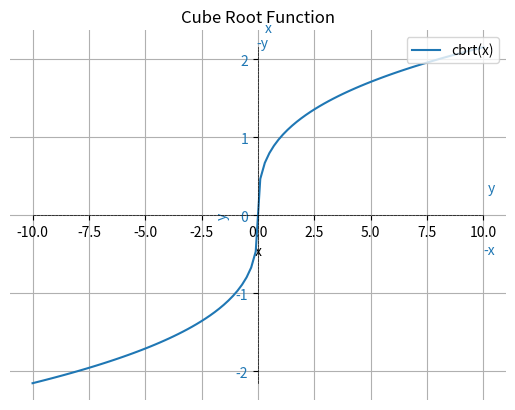

The script that saved this image:
import numpy as np
import matplotlib.pyplot as plt

x = np.linspace(-10, 10, 100)  # 在0到10之间生成100个均匀分布的点作为x轴坐标
y_cbrt = np.cbrt(x)  # 计算每个x坐标对应的立方根值作为y轴坐标

fig, ax = plt.subplots()

color = 'tab:blue'
ax.plot(x, y_cbrt, label='cbrt(x)', color=color)  # 添加立方根函数曲线
ax.set_xlabel('x')  # 设置x轴标签
ax.set_ylabel('y', color=color)  # 设置y轴标签
ax.tick_params(axis='y', labelcolor=color)

# 显示完整的 x, -x, y, -y 轴
ax.spines['left'].set_position('zero')
ax.spines['right'].set_color('none')
ax.spines['bottom'].set_position('zero')
ax.spines['top'].set_color('none')

ax.spines['left'].set_linewidth(0.5)
ax.spines['bottom'].set_linewidth(0.5)

ax.spines['left'].set_linestyle('--')
ax.spines['bottom'].set_linestyle('--')

ax.spines['left'].set_bounds(-np.max(y_cbrt), np.max(y_cbrt))
ax.spines['bottom'].set_bounds(-np.max(x), np.max(x))

# 添加 -x, -y 轴标签
ax.text(-0.07, np.max(y_cbrt), '-y', color=color)
ax.text(np.max(x), -0.5, '-x', color=color)

# 添加 x, y 轴标签
ax.text(np.max(x)+0.2, 0.3, 'y', color=color)
ax.text(0.3, np.max(y_cbrt)+0.2, 'x', color=color)

ax.legend(loc='upper right')

plt.title('Cube Root Function')  # 设置图表标题
plt.grid(True)  # 显示网格线
plt.show()  # 显示图表